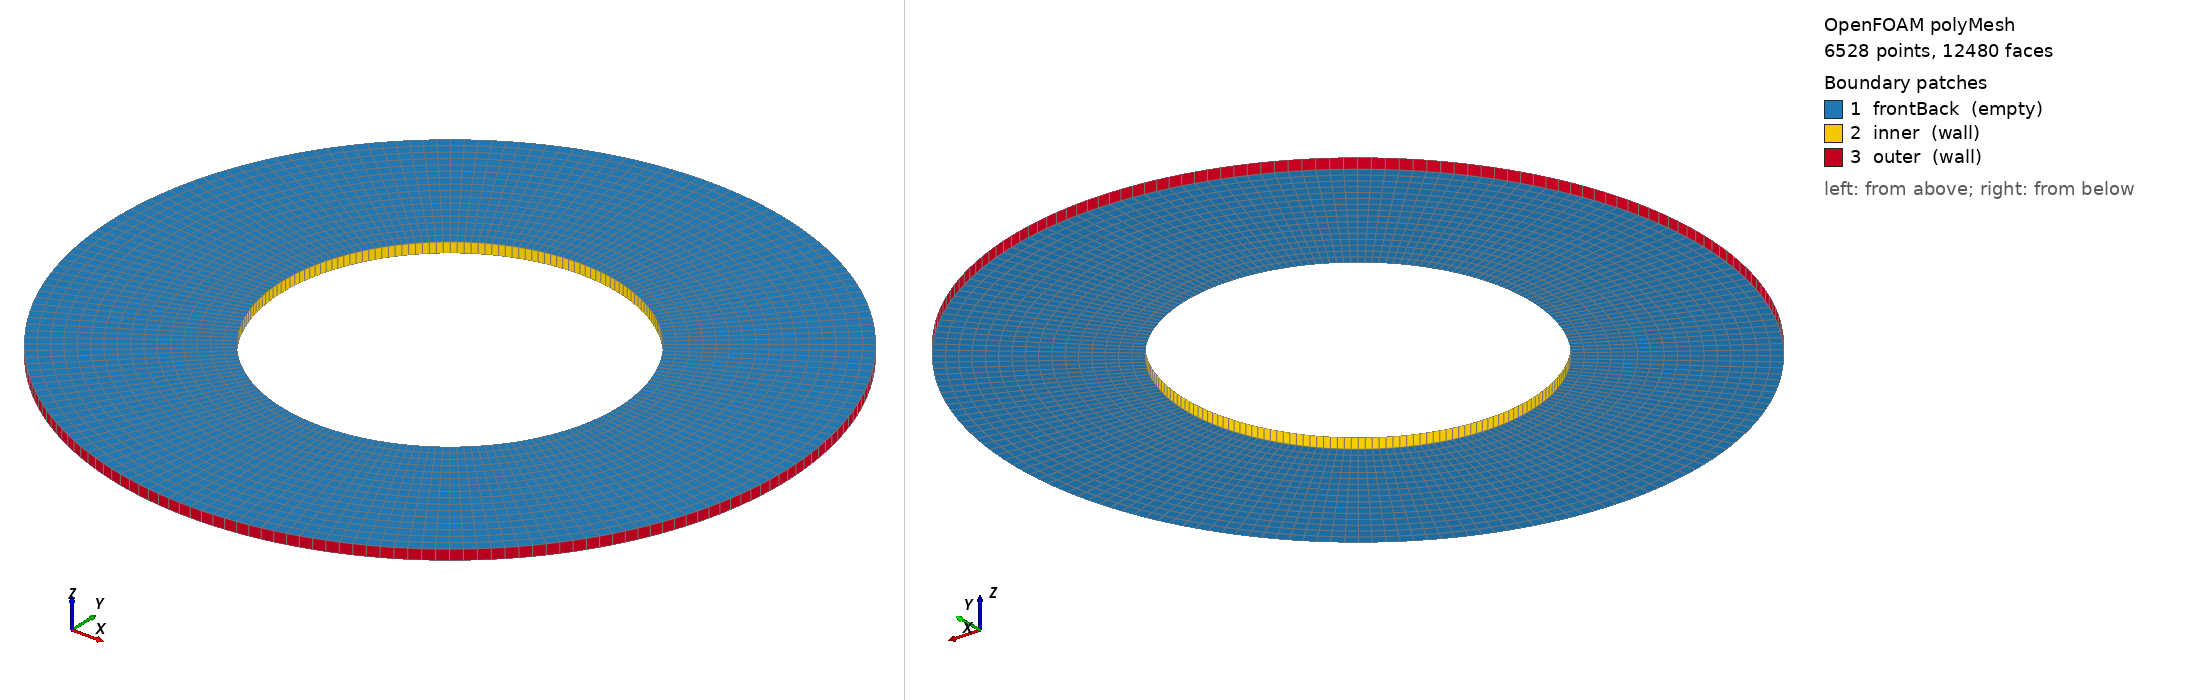

OpenFOAM case: the committed polyMesh, 6528 points, 12480 faces. Boundary patches (legend numbers): 1 frontBack (empty), 2 inner (wall), 3 outer (wall). Left view from above one corner, right view from below the opposite corner. Boundary conditions: 0 field file(s) under 0/; 0 of 3 drawn patches have an entry in a shipped field file.

=== constant/polyMesh/boundary ===
/*--------------------------------*- C++ -*----------------------------------*\
  written by cutmesh
\*---------------------------------------------------------------------------*/
FoamFile
{
    format      ascii;
    class       polyBoundaryMesh;
    location    "constant/polyMesh";
    object      boundary;
}
// * * * * * * * * * * * * * * * * * * * * * * * * * * * * * * * * * * * * * //

3
(
    frontBack
    {
        type            empty;
        nFaces          6144;
        startFace       5952;
    }
    inner
    {
        type            wall;
        inGroups        List<word> 1(wall);
        nFaces          192;
        startFace       12096;
    }
    outer
    {
        type            wall;
        inGroups        List<word> 1(wall);
        nFaces          192;
        startFace       12288;
    }
)


Also in the case, not shown: constant/polyMesh/faces.gz (numeric list); constant/polyMesh/neighbour.gz (numeric list); constant/polyMesh/owner.gz (numeric list); constant/polyMesh/points.gz (numeric list).
